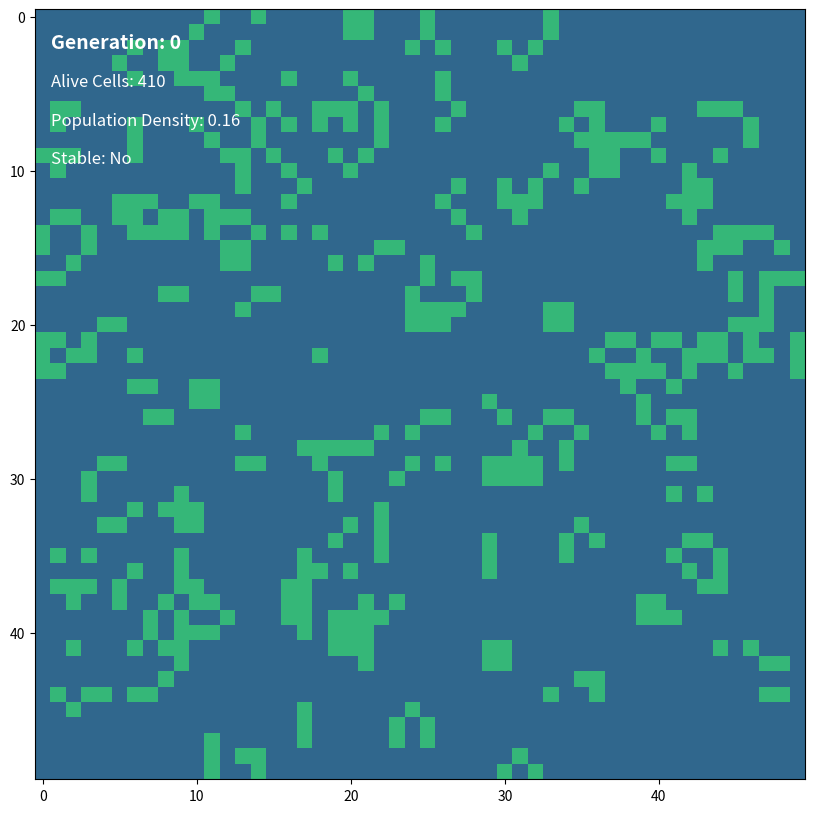

Recreate this plot in Python.
import numpy as np
import matplotlib.pyplot as plt
import matplotlib.animation as animation

# Define the dimensions of the grid
GRID_SIZE = 50

# Probability of a cell being alive initially
PROB_ALIVE = 0.2

# Number of generations to simulate
GENERATIONS = 1000

def initialize_grid(size, prob_alive):
    grid = np.random.choice([0, 1], size*size, p=[1-prob_alive, prob_alive]).reshape(size, size)
    return grid

def update_grid(grid):
    new_grid = grid.copy()
    for i in range(grid.shape[0]):
        for j in range(grid.shape[1]):
            total = (grid[i, (j-1)%GRID_SIZE] + grid[i, (j+1)%GRID_SIZE] +
                     grid[(i-1)%GRID_SIZE, j] + grid[(i+1)%GRID_SIZE, j] +
                     grid[(i-1)%GRID_SIZE, (j-1)%GRID_SIZE] + grid[(i-1)%GRID_SIZE, (j+1)%GRID_SIZE] +
                     grid[(i+1)%GRID_SIZE, (j-1)%GRID_SIZE] + grid[(i+1)%GRID_SIZE, (j+1)%GRID_SIZE])

            if grid[i, j] == 1:
                if (total < 2) or (total > 3):
                    new_grid[i, j] = -1  # Mark cells that are about to die
            else:
                if total == 3:
                    new_grid[i, j] = 2  # Mark cells that are about to be born

    new_grid[new_grid == -1] = 0  # Dead cells
    new_grid[new_grid == 2] = 1   # New born cells
    return new_grid

def run_simulation(grid_size, prob_alive, generations):
    grid = initialize_grid(grid_size, prob_alive)
    previous_grid = None  # To check for stability
    stable_generation = None  # To store the generation number when stability is reached

    fig, ax = plt.subplots(figsize=(10, 10))
    img = ax.imshow(grid, interpolation='nearest', cmap='viridis', vmin=-1, vmax=2)
    
    # Text objects for metrics
    generation_text = ax.text(0.02, 0.95, '', transform=ax.transAxes, color='white', fontsize=14, fontweight='bold')
    alive_text = ax.text(0.02, 0.90, '', transform=ax.transAxes, color='white', fontsize=12)
    density_text = ax.text(0.02, 0.85, '', transform=ax.transAxes, color='white', fontsize=12)
    stability_text = ax.text(0.02, 0.80, '', transform=ax.transAxes, color='white', fontsize=12)

    def update(frame):
        nonlocal grid, previous_grid, stable_generation

        # Check for stability
        if previous_grid is not None and np.array_equal(grid, previous_grid):
            if stable_generation is None:
                stable_generation = frame
                print(f'Stable state reached at generation {stable_generation}.')
            stability_text.set_text('Stable: Yes')
        else:
            stability_text.set_text('Stable: No')

        # Stop incrementing the generation text once stability is reached
        if stable_generation is None:
            generation_text.set_text(f'Generation: {frame}')
        else:
            generation_text.set_text(f'Stable at Generation: {stable_generation}')

        previous_grid = grid.copy()
        grid = update_grid(grid)
        
        alive_count = np.sum(grid == 1)
        density = alive_count / grid.size

        img.set_data(grid)
        alive_text.set_text(f'Alive Cells: {alive_count}')
        density_text.set_text(f'Population Density: {density:.2f}')
        
        return img, generation_text, alive_text, density_text, stability_text

    ani = animation.FuncAnimation(fig, update, frames=generations, blit=True)
    plt.show()

if __name__ == "__main__":
    run_simulation(GRID_SIZE, PROB_ALIVE, GENERATIONS)
